Image classification data set "processed_esp32cam" (Buddhadeb-ss/TinyCV-ESP32-CAM on GitHub). Class labels (6): background, cream container, earbuds case, glue stick, microcontroller board, mouse.

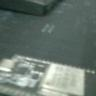
Label: microcontroller board

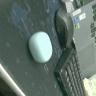
Label: earbuds case

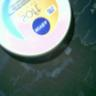
Label: cream container

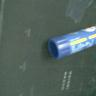
Label: glue stick

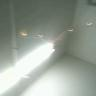
Label: background

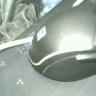
Label: mouse
